Run: headless pygame with SDL's dummy video driver; simulated clock (each Clock.tick advances the game by its frame time, no real sleeping); random seed 0; keys injected as events and as key.get_pressed() state; no mouse input.
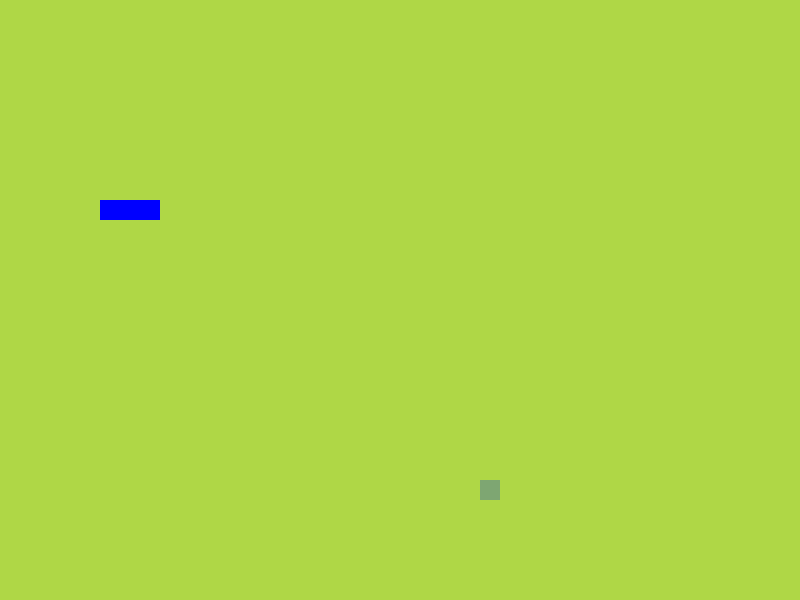
Frame 1 of 4 · flips 1–60 · no input
Frame 2 of 4 · flips 61–180 · tapped SPACE, RETURN · held RIGHT (→), D · screen unchanged from frame 1, image omitted
Frame 3 of 4 · flips 181–300 · held DOWN (↓), S · screen unchanged from frame 2, image omitted
Frame 4 of 4 · flips 301–420 · held LEFT (←), A, UP (↑), W · screen unchanged from frame 3, image omitted

The pygame program that drew these frames:

import pygame as pg
import sys
from random import randint as rnt
from pygame.math import Vector2 as v2
from pygame.draw import rect as drwrct

class SNAKE:
    def __init__(self):
        self.body = [v2(5, 10), v2(6, 10), v2(7, 10)]
    
    def draw_snake(self):
        for cell in self.body:
            snake_x_pos = int(cell.x * grid_size)
            snake_y_pos = int(cell.y * grid_size)
            cell_rect = pg.Rect(snake_x_pos, snake_y_pos, grid_size, grid_size)
            drwrct(screen, (0, 0, 255), cell_rect)


class FOOD:
    def __init__(self):
        self.x = rnt(0, x_grids_count - 1)
        self.y = rnt(0, y_grids_count - 1)
        self.pos = v2(self.x, self.y)
    
    def draw_food(self):
        food_rect = pg.Rect(int(self.pos.x * grid_size), int(self.pos.y * grid_size), grid_size, grid_size)
        drwrct(screen, (126, 166, 114), food_rect)

# module initiatioin
pg.init()
# griding screen
grid_size = 20
x_grids_count, y_grids_count = 40, 30 
# making screen - keep it using while loop
screen = pg.display.set_mode((x_grids_count * grid_size, y_grids_count * grid_size)) 
clock = pg.time.Clock()

apple = FOOD()
snaky = SNAKE()

while True:
    # checks for happening event
    # if quit, sys exit stops every running code
    for event in pg.event.get():
        if event.type == pg.QUIT:
            sys.exit()

    # add fill color to screen surface
    screen.fill((175, 215, 70))
    apple.draw_food()
    snaky.draw_snake()
    pg.display.update()
    clock.tick(60)
